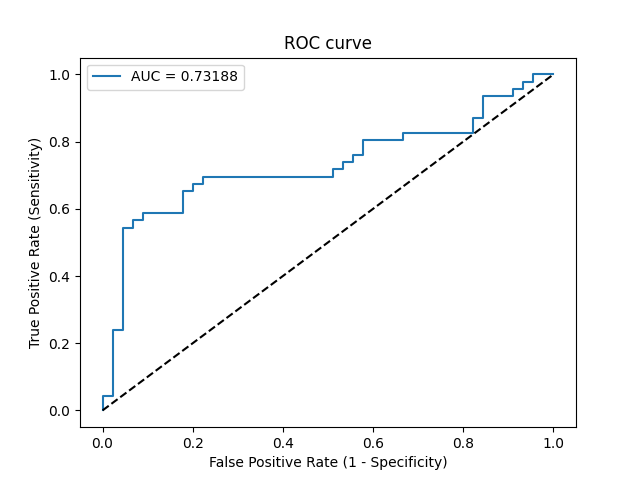

Source data for this figure (header and first rows):
Threshold, Sensitivity, Specificity, NPV, PPV
inf, 0.0, 1.0, 0.4945, 0
0.7304, 0.02174, 1.0, 0.5, 1.0
0.6943, 0.04348, 1.0, 0.5056, 1.0
0.6856, 0.04348, 0.9778, 0.5, 0.6667
0.6558, 0.2391, 0.9778, 0.557, 0.9167
0.6551, 0.2391, 0.9556, 0.5513, 0.8462
0.6288, 0.5435, 0.9556, 0.6719, 0.9259
0.6263, 0.5435, 0.9333, 0.6667, 0.8929
0.6255, 0.5652, 0.9333, 0.6774, 0.8966
0.6218, 0.5652, 0.9111, 0.6721, 0.8667
0.6193, 0.587, 0.9111, 0.6833, 0.871
0.6045, 0.587, 0.8222, 0.6607, 0.7714
0.6014, 0.6522, 0.8222, 0.6981, 0.7895
0.6008, 0.6522, 0.8, 0.6923, 0.7692
0.6005, 0.6739, 0.8, 0.7059, 0.775
0.5992, 0.6739, 0.7778, 0.7, 0.7561
0.5977, 0.6957, 0.7778, 0.7143, 0.7619
0.5843, 0.6957, 0.4889, 0.6111, 0.5818
0.5839, 0.7174, 0.4889, 0.6286, 0.5893
0.5835, 0.7174, 0.4667, 0.6176, 0.5789
0.5835, 0.7391, 0.4667, 0.6364, 0.5862
0.5793, 0.7391, 0.4444, 0.625, 0.5763
0.5767, 0.7609, 0.4444, 0.6452, 0.5833
0.5759, 0.7609, 0.4222, 0.6333, 0.5738
0.5715, 0.8043, 0.4222, 0.6786, 0.5873
0.5648, 0.8043, 0.3333, 0.625, 0.5522
0.5645, 0.8261, 0.3333, 0.6522, 0.5588
0.55, 0.8261, 0.1778, 0.5, 0.5067
0.541, 0.8696, 0.1778, 0.5714, 0.5195
0.5381, 0.8696, 0.1556, 0.5385, 0.5128
0.5261, 0.9348, 0.1556, 0.7, 0.5309
0.4981, 0.9348, 0.08889, 0.5714, 0.5119
0.4951, 0.9565, 0.08889, 0.6667, 0.5176
0.4726, 0.9565, 0.06667, 0.6, 0.5116
0.4411, 0.9783, 0.06667, 0.75, 0.5172
0.41, 0.9783, 0.04444, 0.6667, 0.5114
0.3772, 1.0, 0.04444, 1.0, 0.5169
0.2442, 1.0, 0.0, 0, 0.5055
